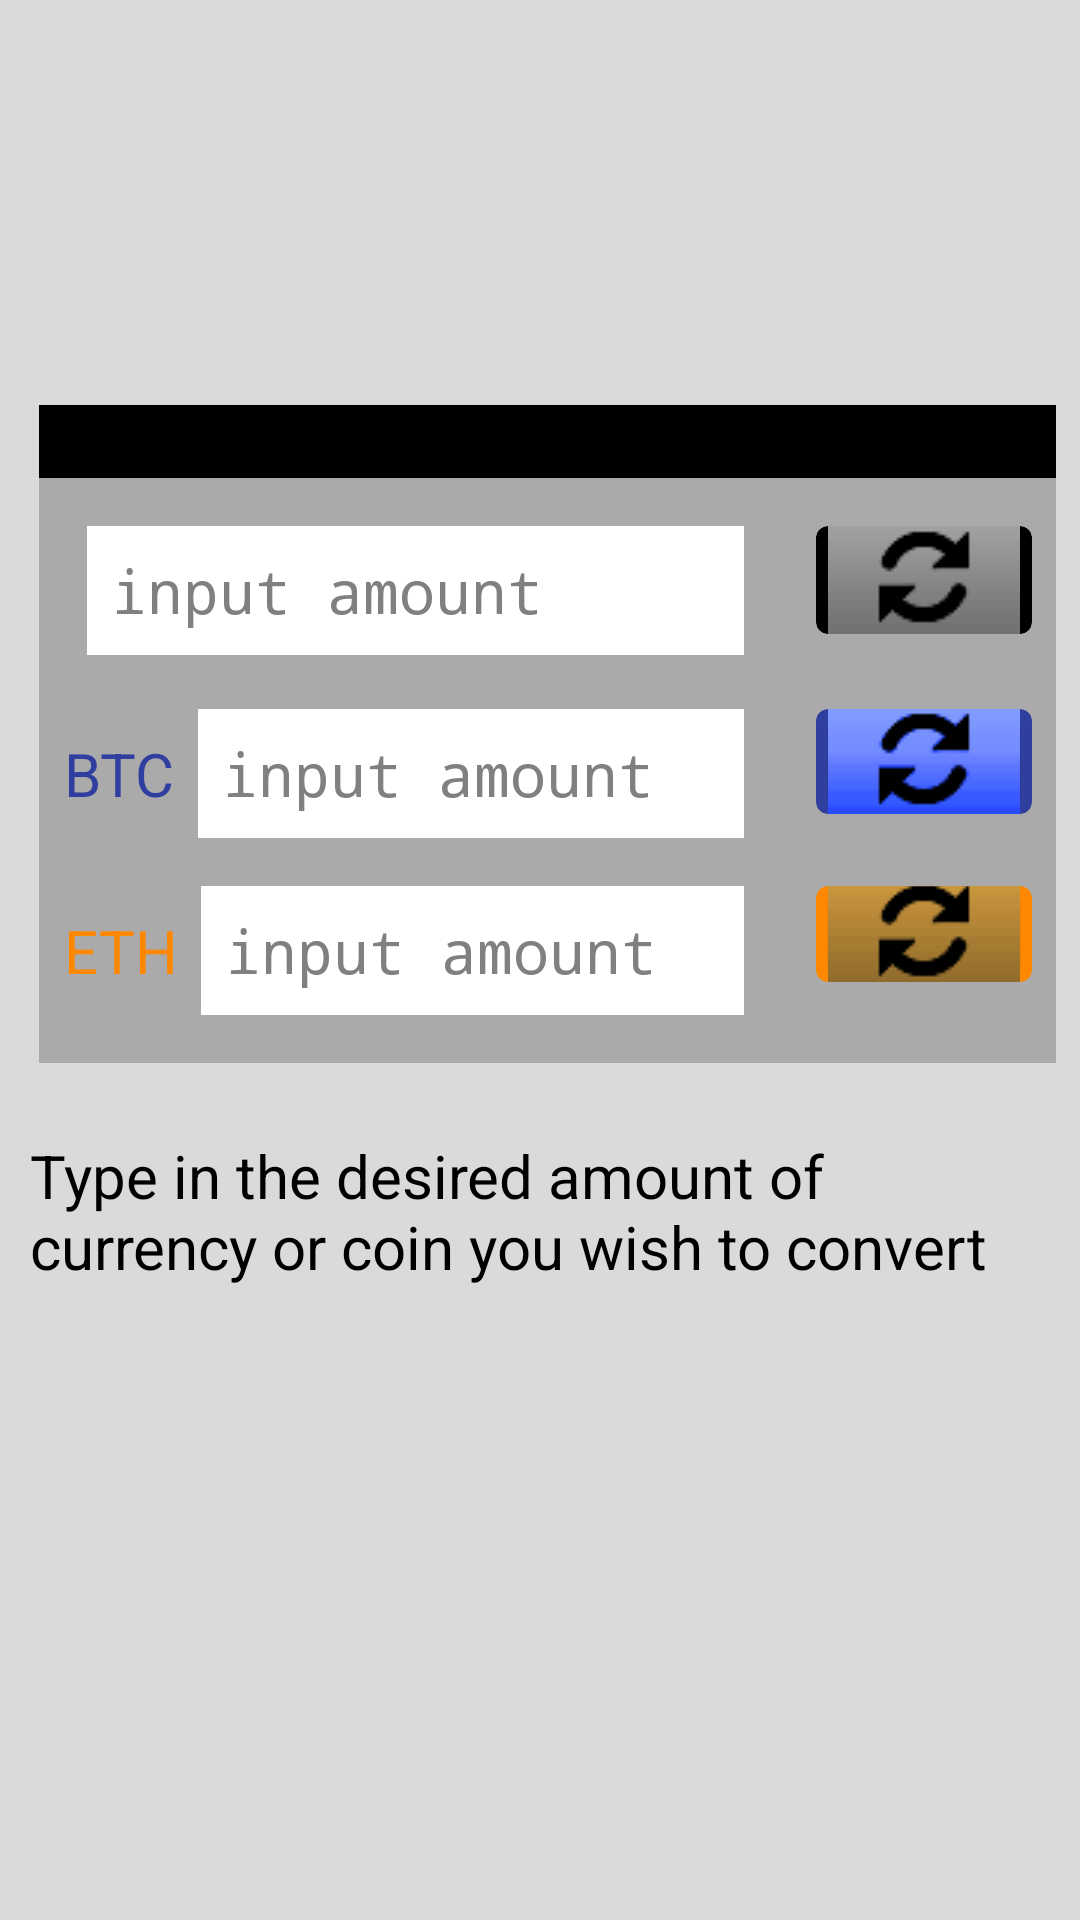

Write the Android layout XML for this screen, with the resource values it uses.
<!-- AndroidManifest.xml: application theme AppTheme -->
<!-- res/layout/activity_exchange_convert.xml -->
<?xml version="1.0" encoding="utf-8"?>
<RelativeLayout xmlns:android="http://schemas.android.com/apk/res/android"
    xmlns:card_view="http://schemas.android.com/apk/res-auto"
    xmlns:tools="http://schemas.android.com/tools"
    android:id="@+id/main_scroll_view"
    android:layout_width="match_parent"
    android:layout_height="match_parent"
    android:layout_margin="0dp"
    android:background="@color/colorDeep">

    <RelativeLayout
        android:id="@+id/relativeLayout"
        android:layout_width="match_parent"
        android:layout_height="100dp"
        android:layout_marginLeft="5dp"
        android:layout_marginTop="5dp"
        android:orientation="horizontal">

        <ImageView
            android:id="@+id/imageView"
            android:layout_width="80dp"
            android:layout_height="100dp"
            android:layout_alignParentStart="true"
            android:layout_alignParentLeft="true"
            android:layout_alignParentTop="true"
            android:src="@drawable/apphead"
            android:layout_centerHorizontal="true"/>

        <TextView
            android:id="@+id/textView"
            android:layout_width="match_parent"
            android:layout_height="wrap_content"
            android:layout_centerVertical="true"
            android:layout_marginLeft="2dp"
            android:layout_below="@+id/imageView"
            android:text="CryptoXage"
            android:textAppearance="@android:style/TextAppearance.DeviceDefault.DialogWindowTitle"
            android:textColor="@android:color/background_dark"
            android:textSize="16sp"
            android:textStyle="bold" />

    </RelativeLayout>

    <LinearLayout
        android:id="@+id/linearLayout"
        android:layout_width="match_parent"
        android:layout_height="wrap_content"
        android:layout_below="@+id/relativeLayout"
        android:layout_marginLeft="8dp"
        android:layout_marginRight="8dp"
        android:layout_marginTop="30dp"
        android:background="@android:color/darker_gray"
        android:orientation="vertical"
        android:layout_alignStart="@+id/relativeLayout"
        android:layout_alignLeft="@+id/relativeLayout">

        <TextView
            android:id="@+id/full_name_view"
            android:layout_width="match_parent"
            android:layout_height="wrap_content"
            android:layout_marginBottom="16dp"
            android:gravity="center"
            android:textColor="@color/colorAccent1"
            android:textSize="18sp"
            android:background="@color/colorBlack"
            android:textStyle="bold" />

        <LinearLayout
            android:layout_width="match_parent"
            android:layout_height="wrap_content"
            android:layout_marginBottom="16dp"
            android:orientation="horizontal">

            <TextView
                android:id="@+id/money_code_view"
                android:layout_width="wrap_content"
                android:layout_height="wrap_content"
                android:layout_marginLeft="8dp"
                android:layout_marginRight="8dp"
                android:gravity="end"
                android:textSize="20sp" />

            <EditText
                android:id="@+id/flat_value_edit"
                android:layout_width="0dp"
                android:layout_height="wrap_content"
                android:layout_weight="1"
                android:background="@color/colorAccent1"
                android:hint="input amount"
                android:inputType="numberDecimal"
                android:padding="8dp"
                android:selectAllOnFocus="true"
                android:textColor="@android:color/black"
                android:textSize="20sp"
                android:typeface="monospace" />

            <android.support.v7.widget.CardView
                android:layout_width="wrap_content"
                android:layout_height="wrap_content"
                android:layout_marginLeft="24dp"
                android:layout_marginRight="8dp"
                card_view:cardBackgroundColor="@color/colorBlack"
                card_view:cardCornerRadius="4dp"
                card_view:cardElevation="0dp">

                <ImageButton
                    android:id="@+id/flat_convert_button"
                    android:layout_width="match_parent"
                    android:layout_height="36dp"
                    android:onClick="doConvert"
                    android:paddingLeft="4dp"
                    android:paddingRight="4dp"
                    android:src="@drawable/reload2"
                    android:textColor="@color/colorAccent1" />

            </android.support.v7.widget.CardView>

        </LinearLayout>

        <LinearLayout
            android:layout_width="match_parent"
            android:layout_height="wrap_content"
            android:layout_marginBottom="16dp"
            android:layout_marginTop="2dp"
            android:orientation="horizontal">

            <TextView
                android:id="@+id/textView10"
                android:layout_width="wrap_content"
                android:layout_height="wrap_content"
                android:layout_marginLeft="8dp"
                android:layout_marginRight="8dp"
                android:gravity="end"
                android:text="@string/btc_sign"
                android:textColor="@color/colorPrimaryDark"
                android:textSize="20sp"
                tools:text="BTC" />

            <EditText
                android:id="@+id/btc_value_edit"
                android:layout_width="0dp"
                android:layout_height="wrap_content"
                android:layout_weight="1"
                android:background="@color/colorAccent1"
                android:hint="input amount"
                android:inputType="numberDecimal"
                android:padding="8dp"
                android:selectAllOnFocus="true"
                android:textColor="@color/colorPrimaryDark"
                android:textSize="20sp"
                android:typeface="monospace" />

            <android.support.v7.widget.CardView
                android:layout_width="wrap_content"
                android:layout_height="wrap_content"
                android:layout_marginLeft="24dp"
                android:layout_marginRight="8dp"
                card_view:cardBackgroundColor="@color/colorPrimaryDark"
                card_view:cardCornerRadius="4dp"
                card_view:cardElevation="0dp">

                <ImageButton
                    android:id="@+id/btc_convert_button"
                    android:layout_width="match_parent"
                    android:layout_height="35dp"
                    android:onClick="doConvert"
                    android:paddingLeft="4dp"
                    android:paddingRight="4dp"
                    android:src="@drawable/reload3"
                    android:textColor="@color/colorPrimaryDark" />

            </android.support.v7.widget.CardView>

        </LinearLayout>

        <LinearLayout
            android:layout_width="match_parent"
            android:layout_height="wrap_content"
            android:layout_marginBottom="16dp"
            android:orientation="horizontal">

            <TextView
                android:layout_width="wrap_content"
                android:layout_height="wrap_content"
                android:layout_marginLeft="8dp"
                android:layout_marginRight="8dp"
                android:gravity="end"
                android:text="@string/eth_sign"
                android:textColor="@android:color/holo_orange_dark"
                android:textSize="20sp"
                tools:text="ETH" />

            <EditText
                android:id="@+id/eth_value_edit"
                android:layout_width="0dp"
                android:layout_height="wrap_content"
                android:layout_weight="1"
                android:background="@color/colorAccent1"
                android:hint="input amount"
                android:inputType="numberDecimal"
                android:padding="8dp"
                android:selectAllOnFocus="true"
                android:textColor="@android:color/holo_orange_dark"
                android:textSize="20sp"
                android:typeface="monospace" />

            <android.support.v7.widget.CardView
                android:layout_width="wrap_content"
                android:layout_height="wrap_content"
                android:layout_marginLeft="24dp"
                android:layout_marginRight="8dp"
                card_view:cardBackgroundColor="@android:color/holo_orange_dark"
                card_view:cardCornerRadius="4dp"
                card_view:cardElevation="0dp">

                <ImageButton
                    android:id="@+id/eth_convert_button"
                    android:layout_width="match_parent"
                    android:layout_height="32dp"
                    android:onClick="doConvert"
                    android:paddingLeft="4dp"
                    android:paddingRight="4dp"
                    android:src="@drawable/reload4"
                    android:textColor="@color/colorAccent1" />

            </android.support.v7.widget.CardView>

        </LinearLayout>

    </LinearLayout>

    <TextView
        android:id="@+id/textView8"
        android:layout_width="wrap_content"
        android:layout_height="wrap_content"
        android:layout_below="@+id/linearLayout"
        android:layout_centerHorizontal="true"
        android:layout_marginTop="14dp"
        android:padding="10dp"
        android:text="@string/instr1"
        android:textColor="@color/colorBlack"
        android:textSize="20sp"/>

    <RelativeLayout
        android:id="@+id/FastCalcLayout"
        android:layout_width="match_parent"
        android:layout_height="wrap_content"
        android:layout_below="@+id/linearLayout"
        android:layout_marginLeft="12dp"
        android:layout_marginRight="12dp"
        android:layout_marginTop="61dp"
        android:paddingBottom="20dp"
        android:paddingTop="20dp">


    </RelativeLayout>


</RelativeLayout>
<!-- resources referenced by this layout -->
<resources>
  <color name="colorAccent1">#ffffff</color>
  <color name="colorBlack">#000000</color>
  <color name="colorDeep">#dadada</color>
  <color name="colorPrimaryDark">#303F9F</color>
  <!-- drawable reload2: png bitmap (drawable, 946 bytes) -->
  <!-- drawable reload3: png bitmap (drawable, 937 bytes) -->
  <!-- drawable reload4: png bitmap (drawable, 951 bytes) -->
  <string name="btc_sign">BTC</string>
  <string name="eth_sign">ETH </string>
  <string name="instr1">Type in the desired amount of currency or coin you wish to convert</string>
  <style name="AppTheme" parent="android:Theme.Holo.Light.DarkActionBar">
          
      </style>
</resources>
